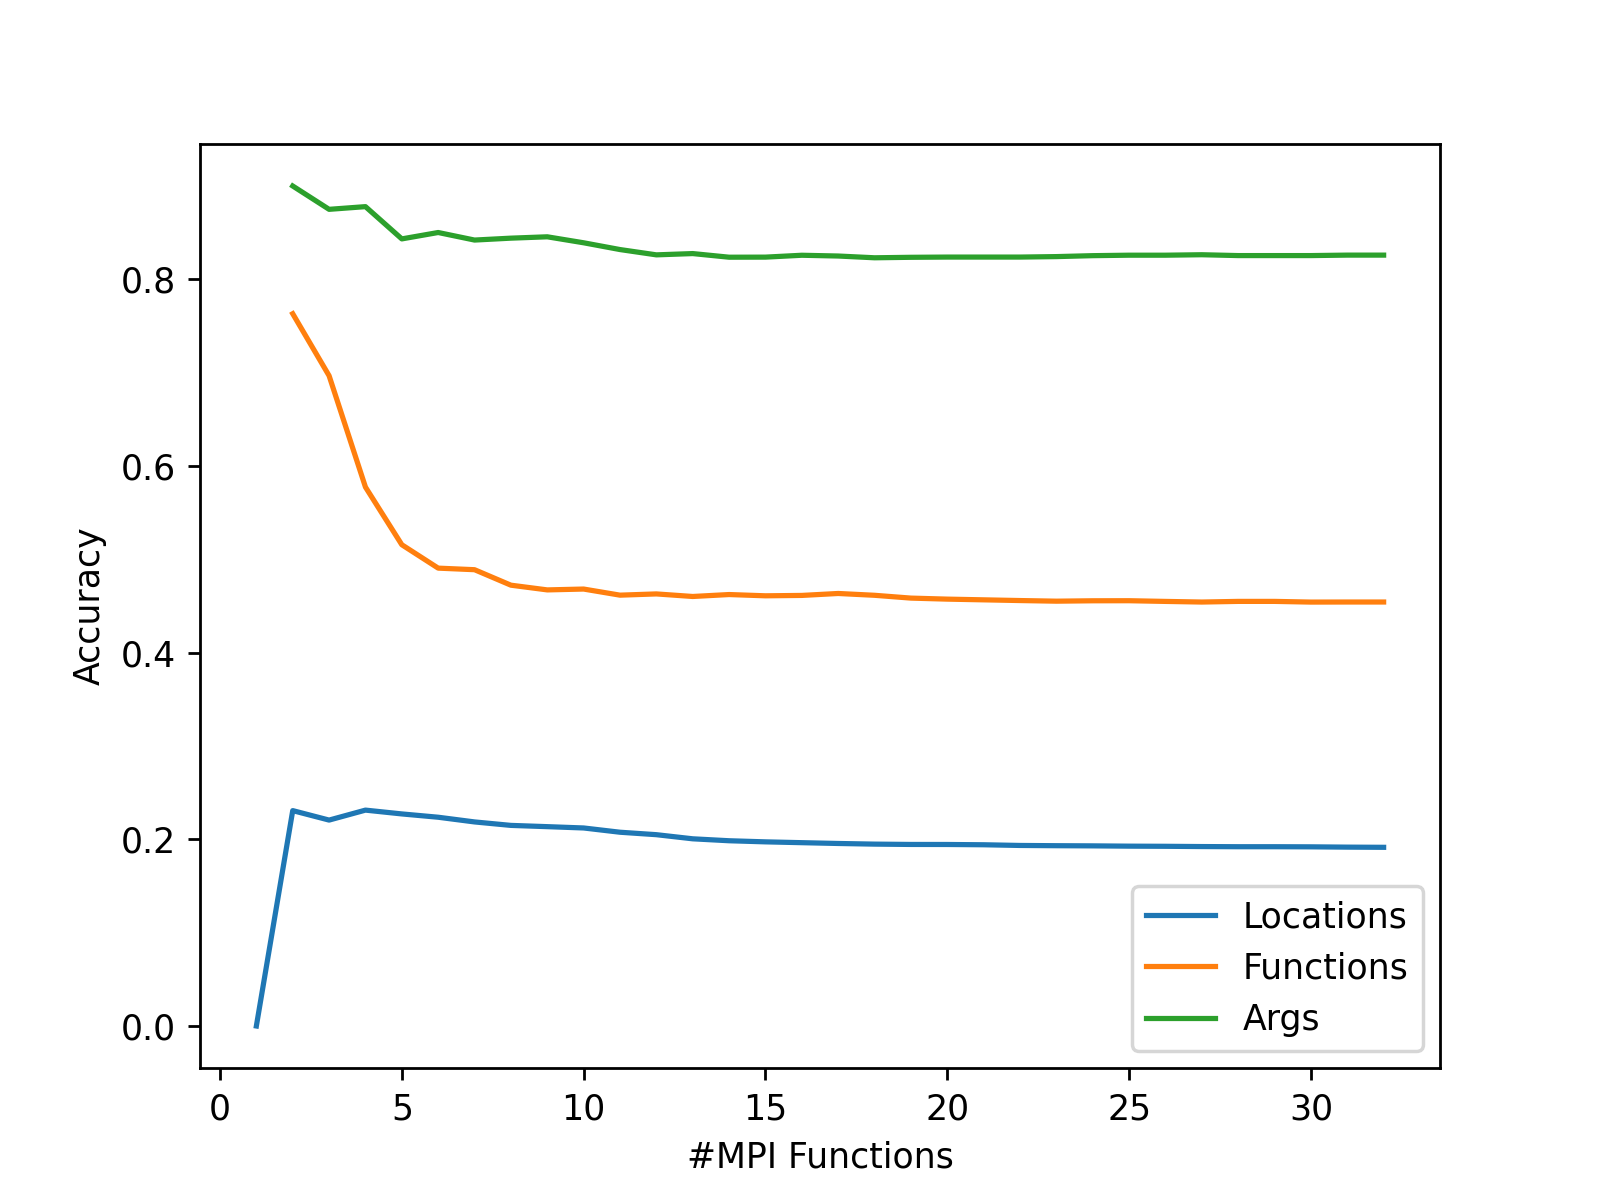

Data behind this chart, as committed beside it:
Limit Functions, Locations, Functions, Args
1, 0.0, , 
2, 0.2308, 0.7632, 0.9
3, 0.2206, 0.6967, 0.875
4, 0.2313, 0.5774, 0.8779
5, 0.2272, 0.5156, 0.8433
6, 0.2237, 0.4906, 0.8502
7, 0.2186, 0.4889, 0.8421
8, 0.2149, 0.4723, 0.8441
9, 0.2136, 0.4673, 0.8456
10, 0.2122, 0.4682, 0.8392
11, 0.2076, 0.4616, 0.8319
12, 0.205, 0.4629, 0.8262
13, 0.2006, 0.4602, 0.8276
14, 0.1985, 0.4623, 0.8237
15, 0.1973, 0.4609, 0.8238
16, 0.1964, 0.4613, 0.8258
17, 0.1956, 0.4634, 0.825
18, 0.1949, 0.4615, 0.8231
19, 0.1945, 0.4585, 0.8236
20, 0.1945, 0.4574, 0.8239
21, 0.1942, 0.4566, 0.8239
22, 0.1934, 0.4558, 0.8239
23, 0.1932, 0.4552, 0.8244
24, 0.193, 0.4556, 0.8254
25, 0.1927, 0.4557, 0.8259
26, 0.1925, 0.4549, 0.8259
27, 0.1923, 0.4542, 0.8264
28, 0.1921, 0.4549, 0.8255
29, 0.1921, 0.4549, 0.8255
30, 0.192, 0.4542, 0.8255
31, 0.1916, 0.4543, 0.8259
32, 0.1915, 0.4543, 0.8259
